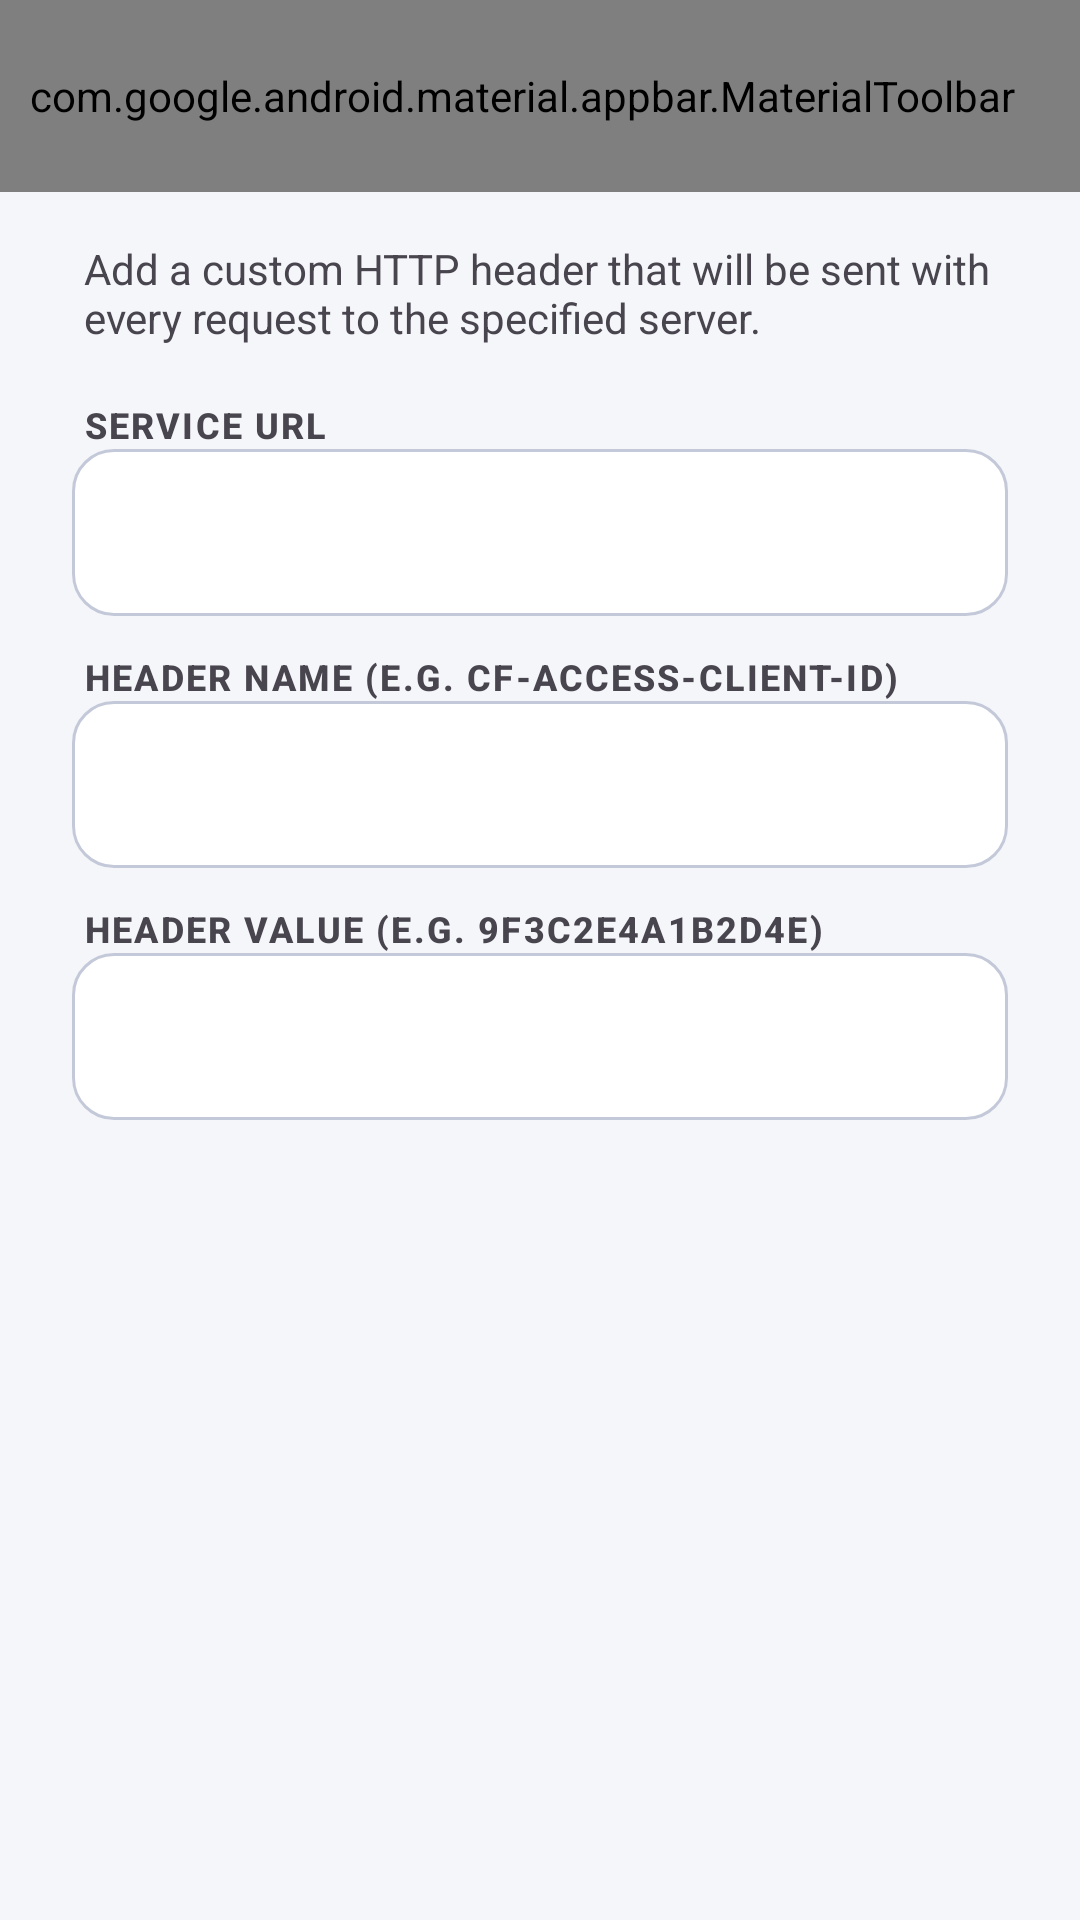

Produce the Android XML layout that renders to this screen, including the resource entries it uses.
<!-- AndroidManifest.xml: application theme AppTheme -->
<!-- res/layout/fragment_custom_header_dialog.xml -->
<?xml version="1.0" encoding="utf-8"?>
<androidx.coordinatorlayout.widget.CoordinatorLayout
    xmlns:android="http://schemas.android.com/apk/res/android"
    xmlns:app="http://schemas.android.com/apk/res-auto"
    android:layout_width="match_parent"
    android:layout_height="match_parent"
    android:background="@color/md_theme_background"
    android:fitsSystemWindows="true">

    <com.google.android.material.appbar.AppBarLayout
        android:id="@+id/custom_header_dialog_app_bar"
        android:layout_width="match_parent"
        android:layout_height="wrap_content"
        android:background="@android:color/transparent"
        app:elevation="0dp"
        app:liftOnScroll="false">

        <FrameLayout
            android:layout_width="match_parent"
            android:layout_height="wrap_content">

            <View
                android:layout_width="match_parent"
                android:layout_height="match_parent"
                android:background="@drawable/gradient_appbar" />

            <com.google.android.material.appbar.MaterialToolbar
            android:id="@+id/custom_header_dialog_toolbar"
            android:layout_width="match_parent"
            android:layout_height="?attr/actionBarSize"
            android:background="@android:color/transparent"
            android:paddingStart="0dp"
            android:paddingEnd="12dp"
            app:navigationIcon="@drawable/ic_close_white_24dp"
            app:navigationIconTint="@android:color/white"
            app:title="@string/custom_headers_dialog_title_add"
            app:titleTextColor="@android:color/white"
            app:menu="@menu/menu_custom_header_dialog" />

        </FrameLayout>

    </com.google.android.material.appbar.AppBarLayout>

    <ScrollView
        android:layout_width="match_parent"
        android:layout_height="match_parent"
        android:paddingHorizontal="?dialogPreferredPadding"
        app:layout_behavior="@string/appbar_scrolling_view_behavior">

        <androidx.constraintlayout.widget.ConstraintLayout
            android:layout_width="match_parent"
            android:layout_height="wrap_content">

            <TextView
                android:id="@+id/custom_header_dialog_description"
                android:text="@string/custom_headers_dialog_description_add"
                android:layout_width="match_parent"
                android:layout_height="wrap_content"
                android:paddingStart="4dp"
                android:paddingEnd="4dp"
                android:paddingTop="16dp"
                app:layout_constraintStart_toStartOf="parent"
                app:layout_constraintEnd_toEndOf="parent"
                app:layout_constraintTop_toTopOf="parent"/>

            <TextView
                android:id="@+id/custom_header_dialog_base_url_label"
                android:layout_width="wrap_content"
                android:layout_height="wrap_content"
                android:layout_marginStart="4dp"
                android:layout_marginTop="18dp"
                android:layout_marginBottom="7dp"
                android:text="@string/common_service_url"
                android:textAppearance="@style/App.FieldLabel"
                app:layout_constraintStart_toStartOf="parent"
                app:layout_constraintTop_toBottomOf="@id/custom_header_dialog_description"/>

            <com.google.android.material.textfield.TextInputLayout
                android:id="@+id/custom_header_dialog_base_url_layout"
                style="@style/Widget.App.Field"
                android:layout_width="match_parent"
                android:layout_height="wrap_content"
                app:placeholderText="@string/common_service_url"
                app:layout_constraintTop_toBottomOf="@id/custom_header_dialog_base_url_label"
                app:layout_constraintStart_toStartOf="parent"
                app:layout_constraintEnd_toEndOf="parent">

                <com.google.android.material.textfield.TextInputEditText
                    android:id="@+id/custom_header_dialog_base_url"
                    android:layout_width="match_parent"
                    android:layout_height="wrap_content"
                    android:importantForAutofill="no"
                    android:maxLines="1"
                    android:inputType="text"/>

            </com.google.android.material.textfield.TextInputLayout>

            <TextView
                android:id="@+id/custom_header_dialog_name_label"
                android:layout_width="wrap_content"
                android:layout_height="wrap_content"
                android:layout_marginStart="4dp"
                android:layout_marginTop="12dp"
                android:layout_marginBottom="7dp"
                android:text="@string/custom_headers_dialog_name_hint"
                android:textAppearance="@style/App.FieldLabel"
                app:layout_constraintStart_toStartOf="parent"
                app:layout_constraintTop_toBottomOf="@id/custom_header_dialog_base_url_layout"/>

            <com.google.android.material.textfield.TextInputLayout
                android:id="@+id/custom_header_dialog_name_layout"
                style="@style/Widget.App.Field"
                android:layout_width="match_parent"
                android:layout_height="wrap_content"
                app:placeholderText="@string/custom_headers_dialog_name_hint"
                app:layout_constraintTop_toBottomOf="@id/custom_header_dialog_name_label"
                app:layout_constraintStart_toStartOf="parent"
                app:layout_constraintEnd_toEndOf="parent">

                <com.google.android.material.textfield.TextInputEditText
                    android:id="@+id/custom_header_dialog_name"
                    android:layout_width="match_parent"
                    android:layout_height="wrap_content"
                    android:importantForAutofill="no"
                    android:maxLines="1"
                    android:inputType="text"/>

            </com.google.android.material.textfield.TextInputLayout>

            <TextView
                android:id="@+id/custom_header_dialog_value_label"
                android:layout_width="wrap_content"
                android:layout_height="wrap_content"
                android:layout_marginStart="4dp"
                android:layout_marginTop="12dp"
                android:layout_marginBottom="7dp"
                android:text="@string/custom_headers_dialog_value_hint"
                android:textAppearance="@style/App.FieldLabel"
                app:layout_constraintStart_toStartOf="parent"
                app:layout_constraintTop_toBottomOf="@id/custom_header_dialog_name_layout"/>

            <com.google.android.material.textfield.TextInputLayout
                android:id="@+id/custom_header_dialog_value_layout"
                style="@style/Widget.App.Field"
                android:layout_width="match_parent"
                android:layout_height="wrap_content"
                app:placeholderText="@string/custom_headers_dialog_value_hint"
                app:layout_constraintTop_toBottomOf="@id/custom_header_dialog_value_label"
                app:layout_constraintStart_toStartOf="parent"
                app:layout_constraintEnd_toEndOf="parent">

                <com.google.android.material.textfield.TextInputEditText
                    android:id="@+id/custom_header_dialog_value"
                    android:layout_width="match_parent"
                    android:layout_height="wrap_content"
                    android:importantForAutofill="no"
                    android:maxLines="1"
                    android:inputType="text"/>

            </com.google.android.material.textfield.TextInputLayout>

        </androidx.constraintlayout.widget.ConstraintLayout>

    </ScrollView>

</androidx.coordinatorlayout.widget.CoordinatorLayout>
<!-- resources referenced by this layout -->
<resources>
  <color name="md_theme_background">#F5F6FA</color>
  <string name="common_service_url">Service URL</string>
  <string name="custom_headers_dialog_description_add">Add a custom HTTP header that will be sent with every request to the specified server.</string>
  <string name="custom_headers_dialog_name_hint">Header name (e.g. CF-Access-Client-Id)</string>
  <string name="custom_headers_dialog_title_add">Add custom header</string>
  <string name="custom_headers_dialog_value_hint">Header value (e.g. 9f3c2e4a1b2d4e)</string>
  <color name="md_theme_primary">#5B8EF0</color>
  <color name="md_theme_onPrimary">#FFFFFF</color>
  <color name="md_theme_primaryContainer">#E3ECFF</color>
  <color name="md_theme_onPrimaryContainer">#001945</color>
  <color name="md_theme_secondary">#8890A4</color>
  <color name="md_theme_onSecondary">#FFFFFF</color>
  <color name="md_theme_secondaryContainer">#EEF0F8</color>
  <color name="md_theme_onSecondaryContainer">#1A1A2E</color>
  <color name="md_theme_tertiary">#8B5CF6</color>
  <color name="md_theme_onTertiary">#FFFFFF</color>
  <color name="md_theme_tertiaryContainer">#EDE0FF</color>
  <color name="md_theme_onTertiaryContainer">#21005D</color>
  <color name="md_theme_error">#BA1A1A</color>
  <color name="md_theme_onError">#FFFFFF</color>
  <color name="md_theme_errorContainer">#FFDAD6</color>
  <color name="md_theme_onErrorContainer">#410002</color>
  <color name="md_theme_onBackground">#1A1A2E</color>
  <color name="md_theme_surface">#FFFFFF</color>
  <color name="md_theme_onSurface">#1A1A2E</color>
  <color name="md_theme_surfaceVariant">#EEF0F8</color>
  <color name="md_theme_onSurfaceVariant">#8890A4</color>
  <color name="md_theme_outline">#C4C9D9</color>
  <color name="md_theme_outlineVariant">#E4E7F2</color>
  <color name="md_theme_inverseSurface">#2B3230</color>
  <color name="md_theme_inverseOnSurface">#F0F0F0</color>
  <color name="md_theme_inversePrimary">#4D8EFF</color>
  <color name="md_theme_primaryFixed">#6E9FFF</color>
  <color name="md_theme_onPrimaryFixed">#000000</color>
  <color name="md_theme_primaryFixedDim">#5391FF</color>
  <color name="md_theme_onPrimaryFixedVariant">#002A62</color>
  <color name="md_theme_secondaryFixed">#C7CFFF</color>
  <color name="md_theme_onSecondaryFixed">#00278F</color>
  <color name="md_theme_secondaryFixedDim">#B4C1FF</color>
  <color name="md_theme_onSecondaryFixedVariant">#2D48AC</color>
  <color name="md_theme_tertiaryFixed">#F199F7</color>
  <color name="md_theme_onTertiaryFixed">#3E0047</color>
  <color name="md_theme_tertiaryFixedDim">#E28CE9</color>
  <color name="md_theme_onTertiaryFixedVariant">#681C73</color>
  <color name="md_theme_surfaceDim">#E0E0E0</color>
  <color name="md_theme_surfaceBright">#FFFFFF</color>
  <color name="md_theme_surfaceContainerLowest">#FFFFFF</color>
  <color name="md_theme_surfaceContainerLow">#F5F6FA</color>
  <color name="md_theme_surfaceContainer">#EEF0F8</color>
  <color name="md_theme_surfaceContainerHigh">#E8EBF5</color>
  <color name="md_theme_surfaceContainerHighest">#E0E4F0</color>
  <style name="MaterialSwitch" parent="@style/Preference.SwitchPreferenceCompat.Material">
          <item name="widgetLayout">@layout/view_preference_switch</item>
      </style>
  <style name="AppSearchViewStyle" parent="Widget.AppCompat.SearchView.ActionBar">
          <item name="searchHintIcon">@null</item>
      </style>
  <style name="ActionModeCloseButtonStyle" parent="Widget.AppCompat.ActionButton.CloseMode">
          <item name="android:tint">@android:color/white</item>
      </style>
  <style name="OverflowButtonStyle" parent="Widget.AppCompat.ActionButton.Overflow" />
  <style name="ActionModeTitle" parent="@style/TextAppearance.AppCompat.Widget.ActionMode.Title">
          <item name="android:textColor">?attr/colorOnPrimary</item>
      </style>
</resources>
